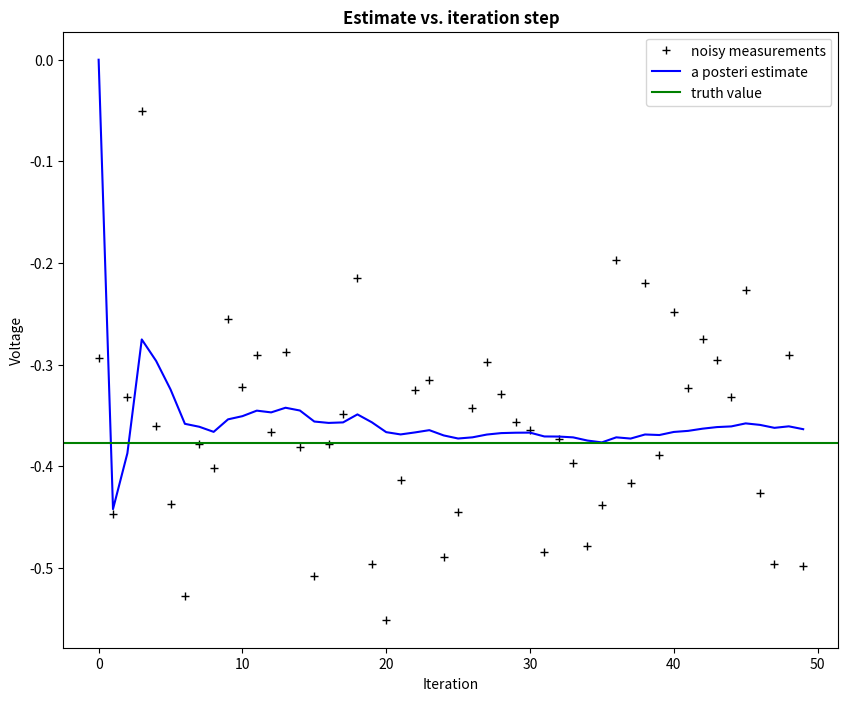
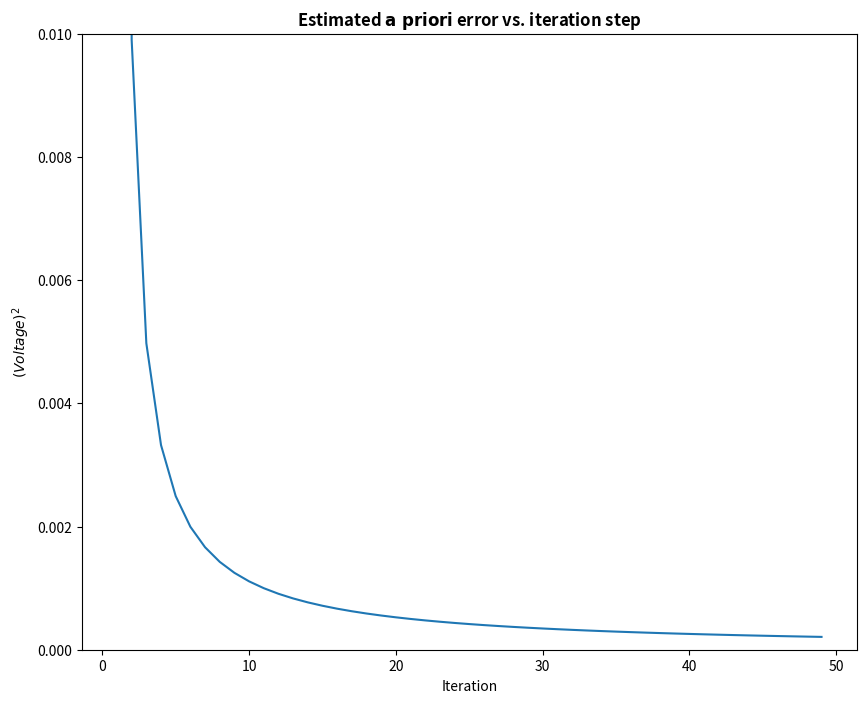

Source code (Python) for these figures, in order:
# Kalman filter example demo in Python

# A Python implementation of the example given in pages 11-15 of "An
# Introduction to the Kalman Filter" by Greg Welch and Gary Bishop,
# University of North Carolina at Chapel Hill, Department of Computer
# Science, TR 95-041,
# https://www.cs.unc.edu/~welch/media/pdf/kalman_intro.pdf
# copied from https://scipy-cookbook.readthedocs.io/items/KalmanFiltering.html
# by Andrew D. Straw
#%%
import numpy as np
import matplotlib.pyplot as plt

plt.rcParams['figure.figsize'] = (10, 8)

# intial parameters
n_iter = 50
sz = (n_iter,) # size of array
x = -0.37727 # truth value (typo in example at top of p. 13 calls this z)
z = np.random.normal(x,0.1,size=sz) # observations (normal about x, sigma=0.1)

Q = 1e-35 # process variance

# allocate space for arrays
xhat=np.zeros(sz)      # a posteri estimate of x
P=np.zeros(sz)         # a posteri error estimate
xhatminus=np.zeros(sz) # a priori estimate of x
Pminus=np.zeros(sz)    # a priori error estimate
K=np.zeros(sz)         # gain or blending factor

R = 0.1**2 # estimate of measurement variance, change to see effect

# intial guesses
xhat[0] = 0.0
P[0] = 1.0

for k in range(1,n_iter):
    # time update
    xhatminus[k] = xhat[k-1]
    Pminus[k] = P[k-1]+Q

    # measurement update
    K[k] = Pminus[k]/( Pminus[k]+R )
    xhat[k] = xhatminus[k]+K[k]*(z[k]-xhatminus[k])
    P[k] = (1-K[k])*Pminus[k]

plt.figure()
plt.plot(z,'k+',label='noisy measurements')
plt.plot(xhat,'b-',label='a posteri estimate')
plt.axhline(x,color='g',label='truth value')
plt.legend()
plt.title('Estimate vs. iteration step', fontweight='bold')
plt.xlabel('Iteration')
plt.ylabel('Voltage')

plt.figure()
valid_iter = range(1,n_iter) # Pminus not valid at step 0
plt.plot(valid_iter,Pminus[valid_iter],label='a priori error estimate')
plt.title('Estimated $\it{\mathbf{a \ priori}}$ error vs. iteration step', fontweight='bold')
plt.xlabel('Iteration')
plt.ylabel('$(Voltage)^2$')
plt.setp(plt.gca(),'ylim',[0,.01])
plt.show()
#%%